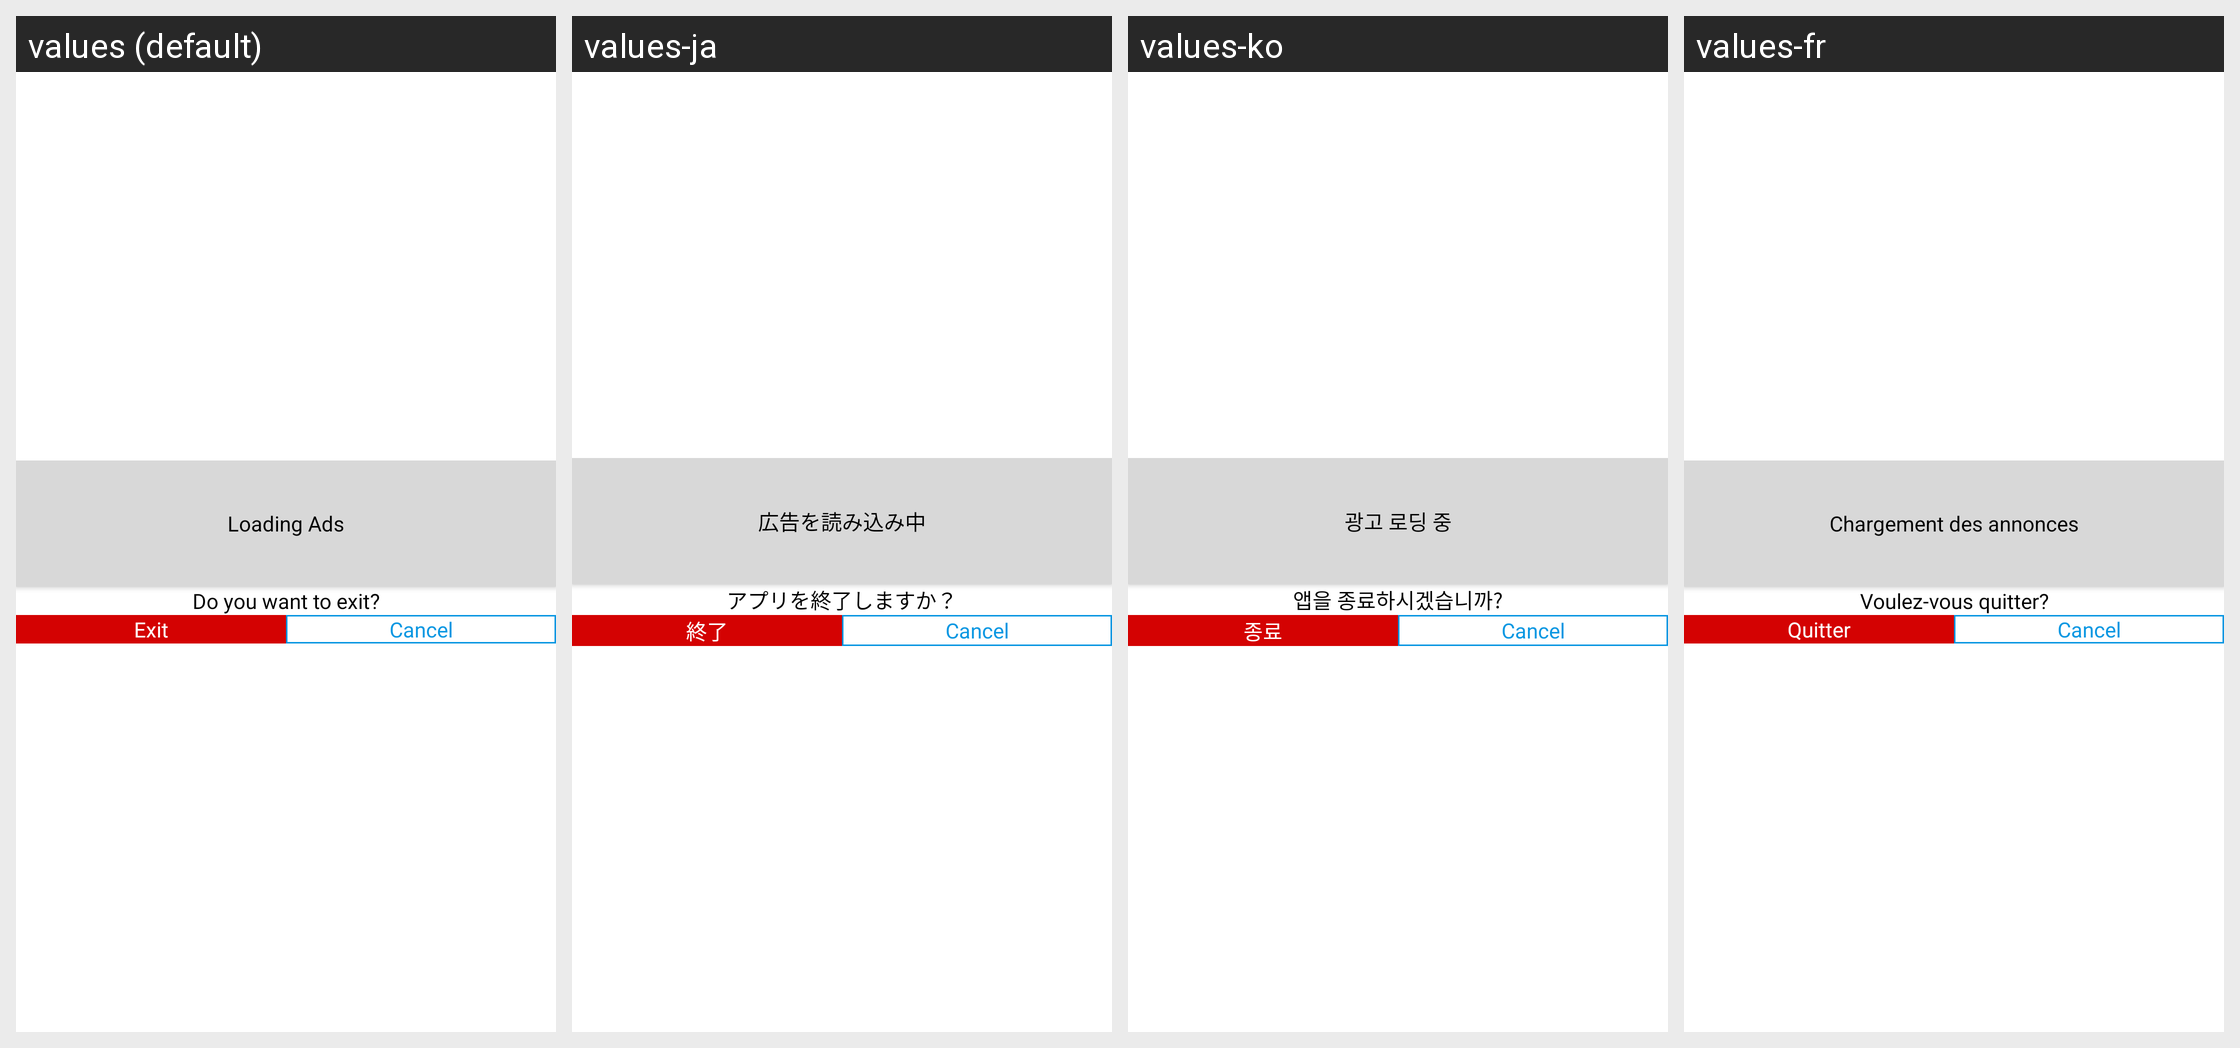

Locale-by-locale string values for the Android screen shown in this grid:
Android screen res/layout/dialog_exit_app.xml rendered under 4 locales, left to right: values (default), values-ja, values-ko, values-fr. Device: Nexus 5 (rendered at 1080×1920; each locale shown at half size, 540×960, under a caption strip naming it); theme Theme.BaseClean.
Other locales in the repository, not shown: values-ar, values-bg, values-de, values-el, values-es, values-fa, values-hi, values-hu, values-it, values-nl, values-pl, values-pt, values-ro, values-ru, values-th, values-tr, values-uk, values-uz, values-vi, values-zh.
Strings drawn on this screen, with the default value and each locale's value (text and hints the layout hard-codes, and strings that could not be matched under every locale, appear in the picture but are not listed):

loading_ads
  values: Loading Ads
  values-ja: 広告を読み込み中
  values-ko: 광고 로딩 중
  values-fr: Chargement des annonces

do_you_want_to_exit
  values: Do you want to exit?
  values-ja: アプリを終了しますか？
  values-ko: 앱을 종료하시겠습니까?
  values-fr: Voulez-vous quitter?

exit
  values: Exit
  values-ja: 終了
  values-ko: 종료
  values-fr: Quitter
